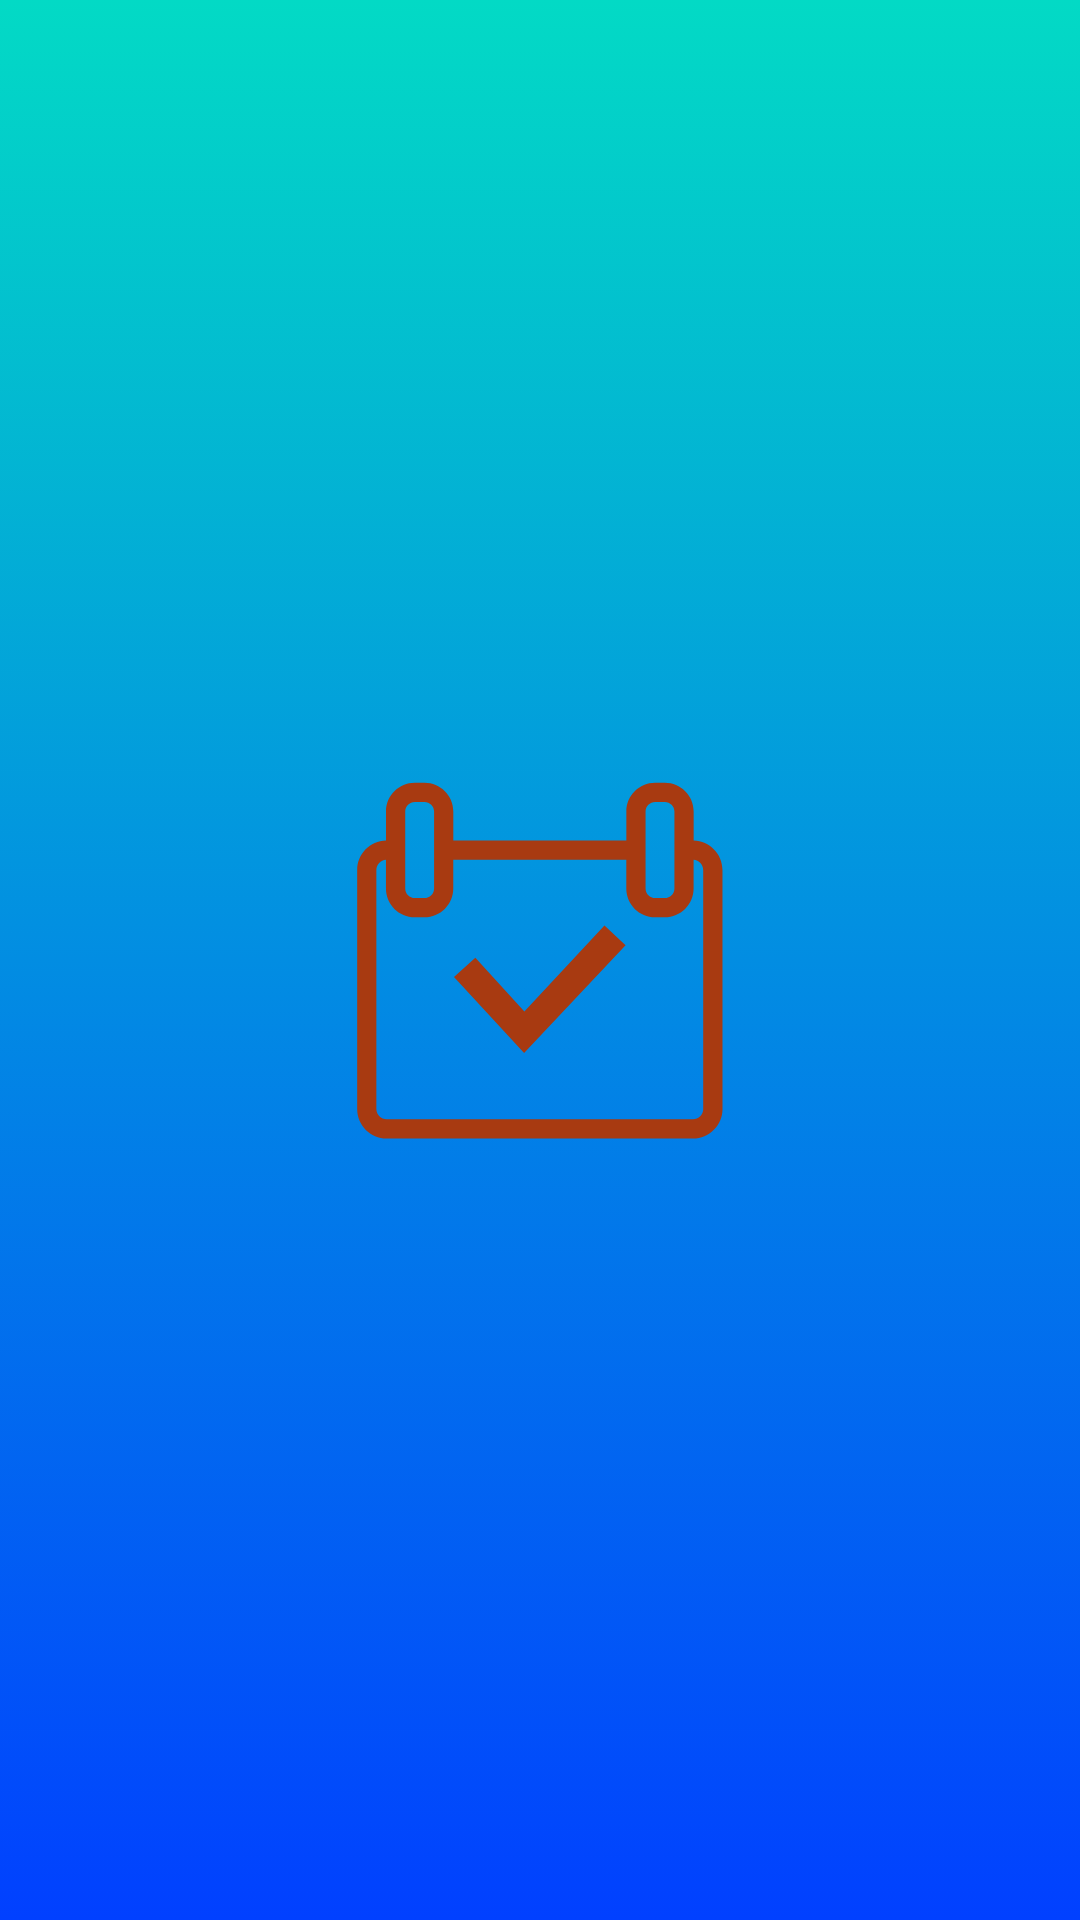

Android layout source for this screen:
<!-- AndroidManifest.xml: application theme Theme.TaskApp -->
<!-- res/layout/fragment_splash.xml -->
<?xml version="1.0" encoding="utf-8"?>
<androidx.constraintlayout.widget.ConstraintLayout xmlns:android="http://schemas.android.com/apk/res/android"
    xmlns:app="http://schemas.android.com/apk/res-auto"
    xmlns:tools="http://schemas.android.com/tools"
    android:layout_width="match_parent"
    android:layout_height="match_parent"
    tools:context=".ui.SplashFragment">

    <ImageView
        android:id="@+id/imageView"
        android:layout_width="150dp"
        android:layout_height="150dp"
        android:layout_gravity="center"
        android:src="@drawable/task_logo"
        app:layout_constraintBottom_toBottomOf="parent"
        app:layout_constraintEnd_toEndOf="parent"
        app:layout_constraintStart_toStartOf="parent"
        app:layout_constraintTop_toTopOf="parent" />

</androidx.constraintlayout.widget.ConstraintLayout>
<!-- resources referenced by this layout -->
<resources>
  <!-- drawable task_logo (drawable) -->
  <vector xmlns:android="http://schemas.android.com/apk/res/android"
      android:width="800dp"
      android:height="800dp"
      android:viewportWidth="1024"
      android:viewportHeight="1024">
    <path
        android:pathData="M861.6,240.1v-65.8c0,-36.2 -29.4,-65.6 -65.6,-65.6h-21.9c-36.2,0 -65.6,29.4 -65.6,65.6v65.6L314.7,240v-65.6c0,-36.2 -29.4,-65.6 -65.6,-65.6h-21.9c-36.2,0 -65.6,29.4 -65.6,65.6v65.8c-36.3,0.9 -65.6,30.5 -65.6,67.1v543.7c0,37.1 30.2,67.2 67.2,67.2h696.9c37.1,0 67.2,-30.2 67.2,-67.2L927.2,307.2c-0,-36.5 -29.3,-66.2 -65.6,-67.1zM752.2,174.3c0,-12.1 9.8,-21.9 21.9,-21.9h21.9c12.1,0 21.9,9.8 21.9,21.9v175c0,12.1 -9.8,21.9 -21.9,21.9h-21.9c-12.1,0 -21.9,-9.8 -21.9,-21.9L752.2,174.3zM205.3,174.3c0,-12.1 9.8,-21.9 21.9,-21.9h21.9c12.1,0 21.9,9.8 21.9,21.9v175c0,12.1 -9.8,21.9 -21.9,21.9h-21.9c-12.1,0 -21.9,-9.8 -21.9,-21.9L205.3,174.3zM883.5,850.9c0,12.9 -10.5,23.5 -23.5,23.5L163.1,874.4c-12.9,0 -23.5,-10.5 -23.5,-23.5L139.6,307.2c0,-12.4 9.7,-22.6 21.9,-23.4v65.6c0,36.2 29.4,65.6 65.6,65.6h21.9c36.2,0 65.6,-29.4 65.6,-65.6v-65.6h393.8v65.6c0,36.2 29.4,65.6 65.6,65.6h21.9c36.2,0 65.6,-29.4 65.6,-65.6v-65.6c12.2,0.8 21.9,11 21.9,23.4v543.7z"
        android:fillColor="#a83a11"/>
    <path
        android:pathData="M706.7,478.3l-48,-44.7 -182.3,195.6 -111.5,-122.6 -48.6,44.1 159.5,172.7z"
        android:fillColor="#a83a11"/>
  </vector>
  <style name="Theme.TaskApp" parent="Base.Theme.TaskApp" />
  <style name="Base.Theme.TaskApp" parent="Theme.Material3.DayNight.NoActionBar">
          
          
          //app color Background
          <item name="android:windowBackground">@drawable/background</item>
          <item name="colorPrimary">@color/color_default</item>
      </style>
  <!-- drawable background (drawable) -->
  <?xml version="1.0" encoding="utf-8"?>
  <selector xmlns:android="http://schemas.android.com/apk/res/android">
      <item>
          <shape android:shape="rectangle">
              <gradient
                  android:startColor="@color/teal_200"
                  android:endColor="#0140FF"
                  android:angle="270"/>
          </shape>
      </item>
  </selector>
  <color name="color_default">#03A9F4</color>
  <color name="teal_200">#FF03DAC5</color>
</resources>
